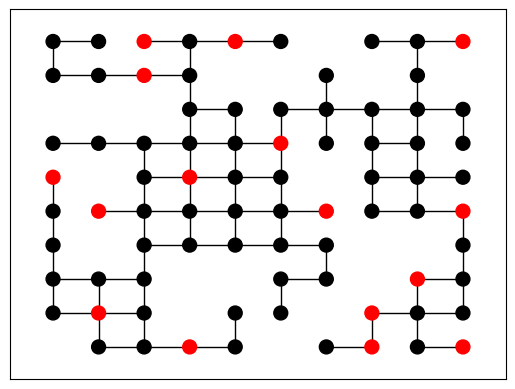

This chart was generated by the following Python code:
import random
import networkx as nx
import matplotlib.pyplot as plt
import matplotlib.animation as animation
from matplotlib.widgets import Button 

class Graph:
    
    def __init__(self, n, m):
        self.n = n
        self.m = m
        self.G = nx.grid_2d_graph(n, m)
        self.pos = {}
        for i in range(n):
            for j in range(m):
                self.pos[i, j] = (i, j)
        #Assign the positions the nodes in the graph
        for node in self.G.nodes():
            self.G.nodes[node]['position'] = self.pos[node]
        #Randomize graph
        self.remove_random_nodes_and_edges(0.2)
        #Randomize target nodes
        self.colour_targets_nodes(0.2)
        #self.draw()
                
    def remove_random_nodes_and_edges(self, p=0.5):
        nodes_to_remove = random.sample(list(self.G.nodes()), int(p * self.G.number_of_nodes()))
        for node in nodes_to_remove:
            G_copy = self.G.copy()
            G_copy.remove_node(node)
            if nx.is_connected(G_copy):
                self.G.remove_node(node)
        edges_to_remove = random.sample(list(self.G.edges()), int(p * self.G.number_of_edges()))
        for edge in edges_to_remove:
            G_copy = self.G.copy()
            G_copy.remove_edge(*edge)
            if nx.is_connected(G_copy):
                self.G.remove_edge(*edge)
        return self.G
    
    def colour_targets_nodes(self, coloring_pct=0.2):
        # Get a list of the remaining nodes after removing nodes
        remaining_nodes = list(self.G.nodes())
        # Get a random sample of nodes to color
        color_nodes = random.sample(remaining_nodes, int(len(remaining_nodes) * coloring_pct))
        # Create a list of node-color pairs for nodes
        for node in remaining_nodes:
            if node in color_nodes:
                # Assign the color red to the node
                self.G.nodes[node]['color'] = 'red'
            else:
                # Assign the color black to the node
                self.G.nodes[node]['color'] = 'black'
        nx.draw_networkx(self.G, self.pos, node_size=100, node_color=[self.G.nodes[node]['color'] for node in remaining_nodes], edge_color='k', with_labels=False)
        return self.G
    
    def draw(self):
        #nx.draw_networkx(self.G, self.pos, node_size=100, node_color='k', edge_color='k', with_labels=False)
        plt.show()
        #NB The x and y reference system of the plot is coherent with the one of the nxetwork graph
        #so the coordinates shown in the bottom right corner are correct
       
    #Update graph with agent position -> useful for future visual debugging 
    def update_grah_with_agent_pos(self, x_agent_coordinate, y_agent_coordinate):
        ...
        
        
#################################################################
#Class animation testing!
    def generate_frames(self, num_iterations):
        frames = []
        for i in range(num_iterations):
            self.remove_random_nodes_and_edges(0.2)
            self.colour_targets_nodes(0.2)
            frame = nx.draw_networkx(self.G, self.pos, node_size=100, node_color=[self.G.nodes[node]['color'] for node in self.G.nodes()], edge_color='k', with_labels=False)
            frames.append(frame)
        return frames

##################################################################
        

prev_node = None
pause = False

def update(frame):
    global prev_node
    
    # Remove the green color from the previously green node
    if prev_node is not None:
        graph.G.nodes[prev_node]['color'] = 'black'
        
    # Get a random node and make it green
    node = random.choice(list(graph.G.nodes()))
    graph.G.nodes[node]['color'] = 'green'
    prev_node = node
    
    # Draw networkx graph
    nx.draw_networkx(graph.G, graph.pos, node_size=100, node_color=[graph.G.nodes[node]['color'] for node in graph.G.nodes()], edge_color='k', with_labels=False)

#Testing visual debugger
# Create the initial graph
graph = Graph(10, 10)
# Create the animation
anim = animation.FuncAnimation(plt.gcf(), update, frames=10, interval=1000)
# Show the animation
plt.show()


        
